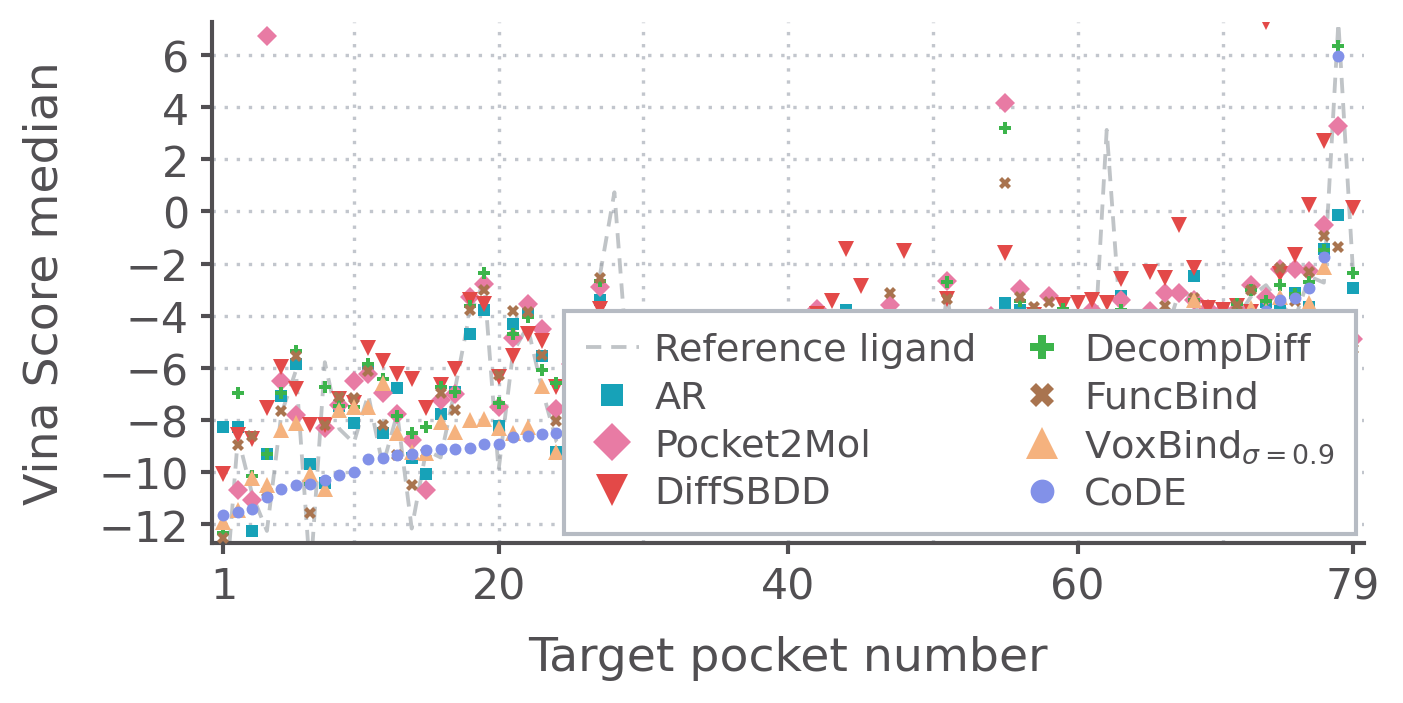

The data file committed next to this chart (first rows):
rank, target, reference, n_ar, ar_median, n_pocket2mol, pocket2mol_median, n_diffsbdd, diffsbdd_median, n_decompdiff, decompdiff_median, n_funcbind, funcbind_median, n_voxbind, voxbind_median, n_code, code_median
1, target_72, -15.65, 100, -8.279, 100, -13.33, 95, -10.06, 63, -12.32, 100, -12.54, 100, -11.92, 100, -11.65
2, target_04, -8.647, 100, -8.277, 100, -10.68, 96, -8.582, 95, -6.957, 100, -8.967, 100, -11.45, 99, -11.53
3, target_70, -10.89, 94, -12.25, 100, -11.07, 94, -8.738, 82, -10.16, 98, -8.612, 100, -10.24, 100, -11.4
4, target_73, -12.26, 47, -9.290, 100, 6.717, 98, -7.550, 47, -9.301, 100, -10.75, 99, -10.51, 100, -10.94
5, target_79, -7.759, 100, -7.061, 100, -6.522, 99, -5.971, 98, -6.960, 100, -7.646, 100, -8.396, 100, -10.63
6, target_31, -6.104, 100, -5.847, 100, -7.822, 97, -6.817, 52, -5.335, 100, -5.559, 100, -8.111, 100, -10.48
7, target_80, -13.99, 100, -9.702, 36, -13.93, 97, -8.189, 58, -10.46, 100, -11.58, 100, -10.06, 98, -10.46
8, target_39, -5.782, 100, -10.42, 100, -8.305, 97, -8.183, 98, -6.726, 99, -8.207, 97, -10.63, 99, -10.31
9, target_85, -8.340, 100, -7.444, 100, -7.438, 95, -7.179, 91, -7.469, 100, -7.130, 100, -7.621, 99, -10.1
10, target_44, -8.879, 100, -8.099, 100, -6.508, 93, -7.349, 77, -7.506, 100, -7.167, 100, -7.499, 100, -9.990
11, target_17, -7.029, 100, -5.991, 100, -6.250, 98, -5.241, 66, -5.867, 100, -6.101, 100, -7.516, 100, -9.482
12, target_22, -9.760, 98, -8.498, 100, -6.960, 96, -5.729, 57, -6.433, 100, -8.186, 100, -6.593, 99, -9.440
13, target_92, -7.754, 87, -6.757, 100, -7.771, 100, -6.249, 39, -7.851, 100, -9.337, 100, -8.503, 100, -9.349
14, target_49, -12.16, 100, -9.462, 100, -8.756, 98, -6.412, 52, -8.511, 100, -10.5, 100, -9.215, 100, -9.320
15, target_98, -9.157, 100, -10.09, 100, -10.7, 96, -7.546, 85, -8.264, 100, -9.269, 100, -9.250, 100, -9.148
16, target_12, -9.438, 100, -7.764, 100, -7.223, 99, -6.664, 84, -6.726, 100, -6.978, 100, -8.078, 100, -9.111
17, target_68, -6.790, 100, -6.934, 100, -6.992, 99, -6.045, 79, -6.909, 100, -7.613, 100, -8.451, 100, -9.102
18, target_33, -3.906, 100, -4.688, 100, -3.279, 98, -3.414, 91, -3.609, 100, -3.776, 100, -7.995, 99, -9.078
19, target_55, -2.712, 100, -3.772, 100, -2.768, 99, -3.535, 98, -2.377, 100, -3.015, 100, -7.943, 99, -8.912
20, target_24, -9.929, 77, -8.239, 100, -7.514, 99, -6.336, 73, -7.340, 100, -6.290, 100, -8.314, 100, -8.906
21, target_45, -5.393, 100, -4.322, 100, -4.841, 98, -5.546, 89, -4.699, 100, -3.804, 99, -8.482, 100, -8.665
22, target_08, -4.401, 92, -3.885, 100, -3.565, 100, -4.700, 98, -4.062, 100, -3.867, 100, -8.280, 99, -8.617
23, target_93, -6.812, 96, -5.561, 100, -4.496, 99, -4.957, 47, -6.069, 100, -5.491, 100, -6.679, 100, -8.532
24, target_11, -8.828, 100, -9.222, 100, -7.592, 99, -6.749, 64, -6.588, 99, -8.047, 100, -9.240, 98, -8.511
25, target_81, -9.381, 100, -6.875, 36, -5.863, 98, -6.219, 36, -7.117, 100, -9.872, 100, -8.145, 100, -8.502
26, target_07, -9.228, 86, -8.645, 100, -6.564, 96, -4.390, 66, -6.444, 100, -8.572, 100, -8.037, 100, -8.307
27, target_65, -2.443, 100, -3.401, 100, -2.883, 100, -3.758, 95, -2.676, 100, -2.541, 100, -6.127, 100, -8.277
28, target_87, 0.736, 98, -5.880, 100, -4.725, 94, -5.136, 96, -6.278, 100, -4.511, 100, -7.784, 100, -8.152
29, target_02, -6.532, 100, -7.554, 100, -7.786, 97, -5.251, 85, -5.588, 100, -7.053, 100, -7.768, 99, -8.143
30, target_36, -8.520, 100, -6.223, 100, -8.335, 99, -7.014, 63, -6.994, 100, -7.027, 100, -8.057, 100, -8.101
31, target_10, -9.122, 100, -6.046, 100, -8.946, 97, -6.620, 57, -5.928, 100, -6.739, 100, -8.311, 100, -8.052
32, target_76, -8.889, 100, -8.794, 100, -10.96, 97, -6.943, 77, -8.148, 100, -8.416, 100, -8.090, 99, -8.040
33, target_41, -8.067, 100, -6.881, 100, -6.956, 98, -6.162, 90, -6.634, 100, -7.363, 99, -7.637, 99, -7.970
34, target_51, -7.477, 100, -6.531, 100, -6.502, 100, -5.546, 71, -6.600, 100, -6.411, 100, -8.009, 99, -7.942
35, target_88, -7.952, 100, -7.464, 100, -6.973, 97, -5.264, 91, -6.643, 100, -6.577, 100, -7.583, 100, -7.870
36, target_27, -3.861, 100, -4.690, 100, -6.449, 98, -6.278, 94, -4.553, 100, -5.245, 100, -8.764, 100, -7.851
37, target_82, -9.153, 100, -6.841, 100, -5.381, 100, -5.766, 84, -7.331, 100, -7.708, 99, -7.795, 99, -7.841
38, target_19, -9.399, 100, -8.082, 100, -7.377, 96, -6.582, 53, -7.376, 100, -7.446, 100, -7.623, 100, -7.746
39, target_37, -5.525, 100, -6.139, 100, -6.211, 95, -5.828, 62, -5.487, 100, -5.500, 100, -6.803, 99, -7.662
40, target_83, -8.784, 92, -8.472, 100, -7.291, 98, -5.792, 70, -7.475, 100, -7.502, 99, -7.206, 98, -7.648
41, target_60, -9.810, 100, -7.054, 100, -7.592, 99, -6.130, 69, -7.017, 100, -7.885, 100, -7.389, 100, -7.633
42, target_57, -5.065, 91, -7.261, 100, -3.742, 98, -3.944, 87, -4.527, 100, -4.842, 100, -5.890, 99, -7.535
43, target_03, -5.947, 100, -6.106, 100, -5.040, 100, -3.442, 75, -4.850, 100, -4.466, 100, -5.973, 99, -7.148
44, target_46, -8.578, 4, -3.775, 100, -4.316, 97, -1.429, 87, -7.317, 100, -7.449, 100, -6.829, 99, -7.142
45, target_48, -7.294, 100, -6.655, 100, -5.076, 99, -2.862, 51, -5.306, 100, -7.409, 100, -6.306, 100, -7.033
46, target_25, -7.770, 100, -5.976, 100, -5.750, 99, -5.125, 88, -6.341, 100, -6.015, 100, -6.858, 100, -6.893
47, target_34, -5.278, 100, -4.464, 100, -3.569, 100, -4.589, 98, -4.991, 100, -3.143, 100, -5.663, 100, -6.436
48, target_23, -5.891, 100, -5.846, 100, -4.399, 97, -1.526, 95, -5.391, 100, -6.012, 100, -7.094, 100, -6.315
49, target_09, -5.032, 100, -5.806, 100, -6.012, 97, -4.074, 82, -4.181, 100, -4.690, 99, -5.778, 100, -6.272
50, target_95, -6.463, 100, -5.340, 100, -6.248, 99, -5.611, 100, -5.250, 100, -5.981, 100, -6.787, 100, -6.173
51, target_56, -3.213, 100, -4.341, 100, -2.665, 99, -3.360, 98, -2.691, 100, -3.367, 100, -6.000, 99, -6.130
52, target_47, -7.441, 100, -7.928, 100, -6.572, 99, -4.634, 77, -5.675, 100, -5.524, 100, -6.342, 99, -6.025
53, target_62, -6.462, 100, -5.514, 100, -4.728, 96, -4.361, 96, -5.449, 100, -5.596, 100, -6.181, 100, -5.899
54, target_40, -4.810, 100, -6.489, 100, -4.005, 99, -4.758, 100, -4.959, 100, -4.993, 100, -6.432, 100, -5.831
55, target_16, -5.080, 100, -3.500, 100, 4.169, 96, -1.591, 55, 3.192, 100, 1.107, 99, -5.676, 100, -5.799
56, target_77, -3.740, 100, -3.785, 100, -2.958, 100, -4.160, 97, -3.433, 100, -3.263, 99, -6.933, 100, -5.756
57, target_69, -4.114, 100, -4.189, 100, -3.907, 99, -3.988, 100, -3.970, 100, -3.654, 100, -5.874, 100, -5.708
58, target_29, -5.492, 100, -5.073, 100, -3.249, 100, -4.197, 96, -4.491, 100, -3.468, 100, -5.402, 100, -5.688
59, target_28, -4.312, 93, -4.664, 100, -4.190, 98, -3.580, 89, -3.752, 100, -4.015, 100, -4.970, 100, -5.544
60, target_15, -4.033, 100, -4.720, 100, -4.306, 97, -3.492, 98, -3.970, 100, -4.553, 100, -6.780, 100, -5.313
... 19 more rows
